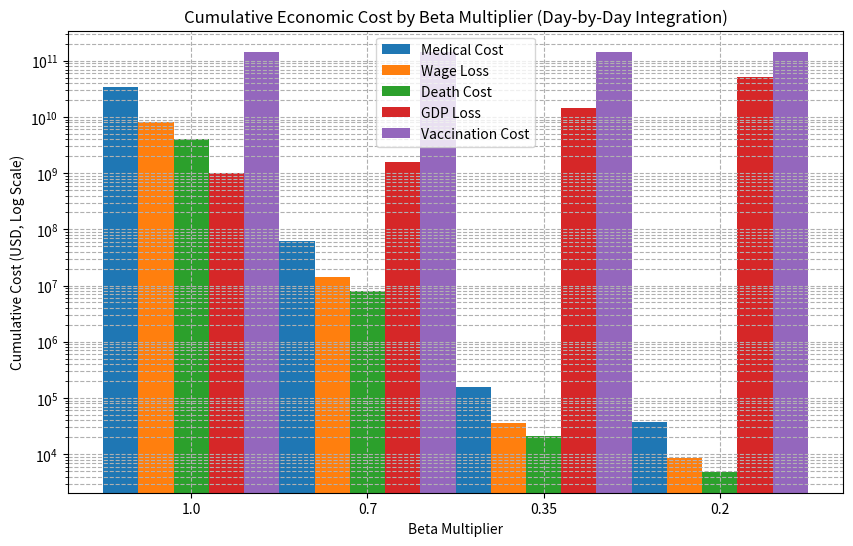
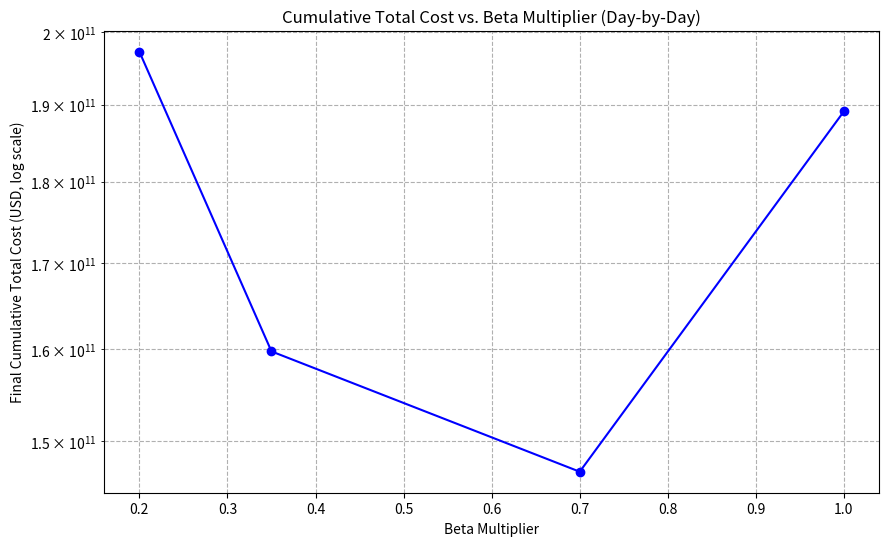
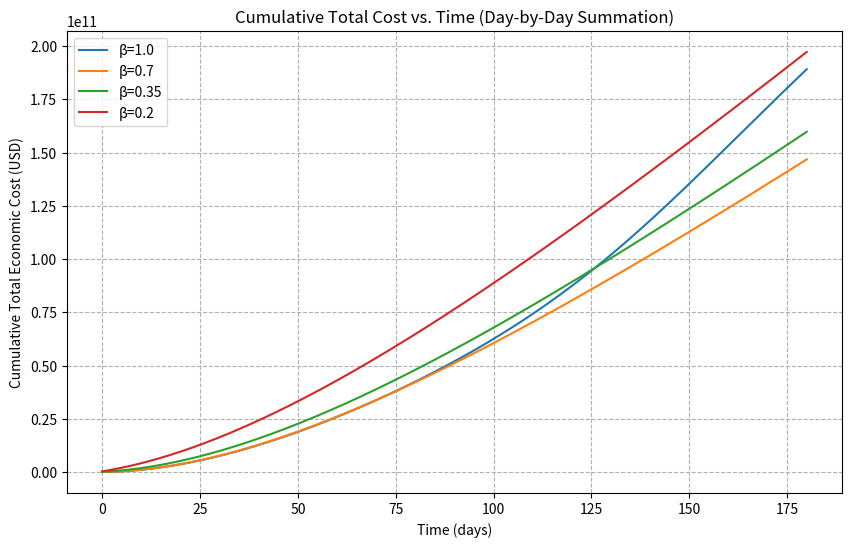

The script that saved these images, in order:
# -*- coding: utf-8 -*-
"""
Created on Tue Apr  1 23:44:36 2025
[redacted]

Day-by-day summation of cost components in an SIRV model with piecewise vaccination,
now updated to incorporate separate costs for mild, hospitalized, and ICU cases,
with age-group-specific severity fractions (e.g., 0–19, 20–49, 50+).
"""

import os
import pandas as pd
import numpy as np
from scipy.integrate import odeint
import matplotlib.pyplot as plt

# -----------------------------
# Create output folder if needed
# -----------------------------
if not os.path.exists("Figures"):
    os.makedirs("Figures")

# -----------------------------
# 1. Define Model Parameters
# -----------------------------
N = np.array([6246073, 31530507, 13972160])  # (Children=0-19, Adults=20-49, Seniors=50+)
S_init = N.copy()
I_init = np.array([1, 1, 1])
R_init = np.array([0, 0, 0])
V_init = np.array([0, 0, 0])

# Combine into full initial condition vector: [S1, I1, R1, V1, S2, I2, R2, V2, S3, I3, R3, V3]
initial_conditions = np.array([
    S_init[0], I_init[0], R_init[0], V_init[0],
    S_init[1], I_init[1], R_init[1], V_init[1],
    S_init[2], I_init[2], R_init[2], V_init[2]
])

# Disease parameters
gamma = np.array([0.125, 0.083, 0.048])  # recovery rates
W = 0.005                               # waning immunity

# Vaccination thresholds
t1 = 30
t2 = 60

# Vacciantion ratio 
Vr0 = 0.01
Vr1 = 0.01
Vr2 = 0.01

# Transmission matrix
beta = np.array([
    [0.1901, 0.0660, 0.0028],
    [0.1084, 0.1550, 0.0453],
    [0.1356, 0.1540, 0.1165]
])

# -----------------------------
# Economic parameters
# -----------------------------
# Medical cost parameters from Kim et al. (example references)
cost_mild   = 160.8   # per day, mild
cost_hosp   = 432.5   # per day, hospitalized (non-ICU)
cost_icu    = 1129.5  # per day, ICU

# Fraction of infected who are mild/hospital/ICU for each age group
# 0-19:  95% mild, 4% hosp, 1% ICU
f_child_mild = 0.95
f_child_hosp = 0.04
f_child_icu  = 0.01

# 20-49: 90% mild, 8% hosp, 2% ICU
f_adult_mild = 0.90
f_adult_hosp = 0.08
f_adult_icu  = 0.02

# 50+:   70% mild, 20% hosp, 10% ICU
f_senior_mild = 0.70
f_senior_hosp = 0.20
f_senior_icu  = 0.10

# Wages, funeral, etc.
employment_rates = np.array([0.02, 0.694, 0.513])
daily_income     = np.array([27.74, 105.12, 92.45])
funeral_cost     = 9405.38
mortality_fraction = np.array([0.000001, 0.00003, 0.007])
vaccination_cost_per_capita = 35.76
GDP_per_capita = 31929

# GDP loss model: fraction = a * exp(b * beta_m) + c
a, b, c = -0.3648, -8.7989, -0.0012

time_span = 180
t = np.linspace(0, time_span, time_span)  # day 0..179

# -----------------------------
# 2. SIRV Model with Piecewise Vaccination
# -----------------------------
def deriv(y, t, N, beta, gamma, W, t1, t2):
    # piecewise vaccination rate
    if t < t1:
        v = Vr0
    elif t < t2:
        v = Vr1
    else:
        v = Vr2

    S1, I1, R1, V1, S2, I2, R2, V2, S3, I3, R3, V3 = y
    
    # Forces of infection
    lambda1 = beta[0, 0]*I1/N[0] + beta[0, 1]*I2/N[1] + beta[0, 2]*I3/N[2]
    lambda2 = beta[1, 0]*I1/N[0] + beta[1, 1]*I2/N[1] + beta[1, 2]*I3/N[2]
    lambda3 = beta[2, 0]*I1/N[0] + beta[2, 1]*I2/N[1] + beta[2, 2]*I3/N[2]
    
    dS1dt = -lambda1*S1 - v*S1 + W*R1 + W*V1
    dI1dt = lambda1*S1 - gamma[0]*I1
    dR1dt = gamma[0]*I1 - W*R1
    dV1dt = v*S1 - W*V1
    
    dS2dt = -lambda2*S2 - v*S2 + W*R2 + W*V2
    dI2dt = lambda2*S2 - gamma[1]*I2
    dR2dt = gamma[1]*I2 - W*R2
    dV2dt = v*S2 - W*V2
    
    dS3dt = -lambda3*S3 - v*S3 + W*R3 + W*V3
    dI3dt = lambda3*S3 - gamma[2]*I3
    dR3dt = gamma[2]*I3 - W*R3
    dV3dt = v*S3 - W*V3
    
    return [dS1dt, dI1dt, dR1dt, dV1dt,
            dS2dt, dI2dt, dR2dt, dV2dt,
            dS3dt, dI3dt, dR3dt, dV3dt]

def run_simulation(beta_mod):
    results = odeint(deriv, initial_conditions, t, args=(N, beta_mod, gamma, W, t1, t2))
    return results

# -----------------------------
# 3. Day-by-Day Cost Computation
# -----------------------------
def compute_cost_dataframe(results, beta_m, N, dt=1.0):
    """
    For each day i:
      - Extract I_children, I_adults, I_seniors
      - Compute daily medical cost based on mild/hosp/ICU fractions
      - Compute wage, death, vaccination, GDP costs
      - Accumulate all to get cumulative totals
    """
    T = results.shape[0]
    times = np.arange(T) * dt
    
    med_cost_arr   = np.zeros(T)
    wage_loss_arr  = np.zeros(T)
    death_cost_arr = np.zeros(T)
    vacc_cost_arr  = np.zeros(T)
    gdp_loss_arr   = np.zeros(T)
    total_cost_arr = np.zeros(T)
    
    cum_med_arr   = np.zeros(T)
    cum_wage_arr  = np.zeros(T)
    cum_death_arr = np.zeros(T)
    cum_vacc_arr  = np.zeros(T)
    cum_gdp_arr   = np.zeros(T)
    cum_total_arr = np.zeros(T)
    
    # daily GDP loss fraction
    GDP_loss_fraction = a * np.exp(b * beta_m) + c
    GDP_loss_rate = GDP_per_capita * abs(GDP_loss_fraction) * (np.sum(N)/365.0)
    
    for i in range(T):
        y = results[i]
        
        # Infecteds in each age group
        I_children = y[1]
        I_adults   = y[5]
        I_seniors  = y[9]
        
        # -----------------------------
        # 1) Medical costs
        #    Use severity splits for each age group
        # -----------------------------
        med_child = I_children * (
            f_child_mild*cost_mild + f_child_hosp*cost_hosp + f_child_icu*cost_icu
        )
        med_adult = I_adults * (
            f_adult_mild*cost_mild + f_adult_hosp*cost_hosp + f_adult_icu*cost_icu
        )
        med_senior = I_seniors * (
            f_senior_mild*cost_mild + f_senior_hosp*cost_hosp + f_senior_icu*cost_icu
        )
        
        med = med_child + med_adult + med_senior
        
        # -----------------------------
        # 2) Wage loss (already updated to handle caregiver + children’s small wage)
        # -----------------------------
        W_child  = daily_income[0]
        W_adult  = daily_income[1]
        W_senior = daily_income[2]
        
        E_child  = employment_rates[0]
        E_adult  = employment_rates[1]
        E_senior = employment_rates[2]
        
        wage_child_loss = W_child * E_child * I_children
        wage_caregiver_loss = W_adult * E_adult * I_children
        wage_adult_loss = W_adult * E_adult * I_adults
        wage_senior_loss= W_senior* E_senior* I_seniors
        
        wage = (wage_child_loss
                + wage_caregiver_loss
                + wage_adult_loss
                + wage_senior_loss)
        
        # -----------------------------
        # 3) Death cost
        # -----------------------------
        death = funeral_cost * (
            mortality_fraction[0]*I_children +
            mortality_fraction[1]*I_adults +
            mortality_fraction[2]*I_seniors
        )
        
        # -----------------------------
        # 4) Vaccination cost
        # -----------------------------
        V_children = y[3]
        V_adults   = y[7]
        V_seniors  = y[11]
        vacc = vaccination_cost_per_capita*(V_children + V_adults + V_seniors)
        
        # -----------------------------
        # 5) GDP loss
        # -----------------------------
        gdp_daily = GDP_loss_rate
        
        # -----------------------------
        # Sum of all daily costs
        # -----------------------------
        total_rate = med + wage + death + vacc + gdp_daily
        
        # record daily
        med_cost_arr[i]   = med
        wage_loss_arr[i]  = wage
        death_cost_arr[i] = death
        vacc_cost_arr[i]  = vacc
        gdp_loss_arr[i]   = gdp_daily
        total_cost_arr[i] = total_rate
        
        # accumulate
        if i == 0:
            cum_med_arr[i]   = med
            cum_wage_arr[i]  = wage
            cum_death_arr[i] = death
            cum_vacc_arr[i]  = vacc
            cum_gdp_arr[i]   = gdp_daily
            cum_total_arr[i] = total_rate
        else:
            cum_med_arr[i]   = cum_med_arr[i-1]   + med
            cum_wage_arr[i]  = cum_wage_arr[i-1]  + wage
            cum_death_arr[i] = cum_death_arr[i-1] + death
            cum_vacc_arr[i]  = cum_vacc_arr[i-1]  + vacc
            cum_gdp_arr[i]   = cum_gdp_arr[i-1]   + gdp_daily
            cum_total_arr[i] = cum_total_arr[i-1] + total_rate
    
    # Unpack compartments for reference
    S1_arr = results[:, 0]
    I1_arr = results[:, 1]
    R1_arr = results[:, 2]
    V1_arr = results[:, 3]
    
    S2_arr = results[:, 4]
    I2_arr = results[:, 5]
    R2_arr = results[:, 6]
    V2_arr = results[:, 7]
    
    S3_arr = results[:, 8]
    I3_arr = results[:, 9]
    R3_arr = results[:, 10]
    V3_arr = results[:, 11]
    
    df = pd.DataFrame({
        "time": times,
        "S1": S1_arr, "I1": I1_arr, "R1": R1_arr, "V1": V1_arr,
        "S2": S2_arr, "I2": I2_arr, "R2": R2_arr, "V2": V2_arr,
        "S3": S3_arr, "I3": I3_arr, "R3": R3_arr, "V3": V3_arr,
        # Daily costs
        "Med_Cost": med_cost_arr,
        "Wage_Loss": wage_loss_arr,
        "Death_Cost": death_cost_arr,
        "Vacc_Cost": vacc_cost_arr,
        "GDP_Loss": gdp_loss_arr,
        "Total_Rate": total_cost_arr,
        # Cumulative
        "Cumulative_Med_Cost": cum_med_arr,
        "Cumulative_Wage_Loss": cum_wage_arr,
        "Cumulative_Death_Cost": cum_death_arr,
        "Cumulative_Vacc_Cost": cum_vacc_arr,
        "Cumulative_GDP_Loss": cum_gdp_arr,
        "Cumulative_Cost": cum_total_arr
    })
    return df

# -----------------------------
# 4. Run Scenarios & Build Results
# -----------------------------
beta_multipliers = [1.0, 0.7, 0.35, 0.2]
results_list = []
cumulative_cost_dict = {}
cost_df_dict = {}

for multiplier in beta_multipliers:
    # 1) Run simulation
    beta_mod = beta * multiplier
    sim_results = run_simulation(beta_mod)
    
    # 2) Build daily cost DataFrame
    cost_df = compute_cost_dataframe(sim_results, beta_m=multiplier, N=N, dt=1.0)
    
    # store time-series for plotting
    cumulative_cost_dict[multiplier] = cost_df["Cumulative_Cost"].values
    cost_df_dict[multiplier] = cost_df
    
    # 3) Extract final (cumulative) values from the last row
    final_row = cost_df.iloc[-1]  # day 179
    final_cumulative_cost = final_row["Cumulative_Cost"]
    
    final_med   = final_row["Cumulative_Med_Cost"]
    final_wage  = final_row["Cumulative_Wage_Loss"]
    final_death = final_row["Cumulative_Death_Cost"]
    final_vacc  = final_row["Cumulative_Vacc_Cost"]
    final_gdp   = final_row["Cumulative_GDP_Loss"]
    
    # 4) Compute peak infected
    I_total = sim_results[:, 1] + sim_results[:, 5] + sim_results[:, 9]
    peak_value = np.max(I_total)
    peak_day   = t[np.argmax(I_total)]
    
    scenario_result = {
        "beta_multiplier": multiplier,
        "peak_infected": peak_value,
        "peak_day": peak_day,
        "Medical Cost": final_med,
        "Wage Loss": final_wage,
        "Death Cost": final_death,
        "Vaccination Cost": final_vacc,
        "GDP Loss": final_gdp,
        "Total Cost": final_cumulative_cost
    }
    results_list.append(scenario_result)

results_df = pd.DataFrame(results_list)
print("Day-by-Day Summation Results (time_span=180):")
print(results_df)

# -----------------------------
# 5. Plots & Outputs
# -----------------------------
# 5a. Grouped bar chart for final cumulative cost components
cost_components = ["Medical Cost", "Wage Loss", "Death Cost", "GDP Loss", "Vaccination Cost"]
n_groups = len(results_df)
index = np.arange(n_groups)
bar_width = 0.2

fig, ax = plt.subplots(figsize=(10, 6))
for i, component in enumerate(cost_components):
    ax.bar(index + i*bar_width, results_df[component], bar_width, label=component)

ax.set_xlabel("Beta Multiplier")
ax.set_ylabel("Cumulative Cost (USD, Log Scale)")
ax.set_title("Cumulative Economic Cost by Beta Multiplier (Day-by-Day Integration)")
ax.set_xticks(index + bar_width*(len(cost_components)-1)/2)
ax.set_xticklabels(results_df["beta_multiplier"])
ax.legend()
ax.set_yscale("log")
ax.grid(True, which="both", ls="--")
plt.savefig("Figures/Economic_Cost_Breakdown_DaybyDay.png")
plt.show()

# 5b. Total cost vs. beta multiplier (log-scale)
plt.figure(figsize=(10, 6))
plt.plot(results_df["beta_multiplier"], results_df["Total Cost"],
         marker='o', linestyle='-', color='blue')
plt.xlabel("Beta Multiplier")
plt.ylabel("Final Cumulative Total Cost (USD, log scale)")
plt.title("Cumulative Total Cost vs. Beta Multiplier (Day-by-Day)")
plt.yscale("log")
plt.grid(True, which="both", ls="--")
plt.savefig("Figures/Total_Cost_vs_Beta_DaybyDay.png")
plt.show()

# 5c. Cumulative total cost vs. time for each scenario
plt.figure(figsize=(10, 6))
for multiplier in beta_multipliers:
    plt.plot(t, cumulative_cost_dict[multiplier], label=f"β={multiplier}")
plt.xlabel("Time (days)")
plt.ylabel("Cumulative Total Economic Cost (USD)")
plt.title("Cumulative Total Cost vs. Time (Day-by-Day Summation)")
plt.legend()
plt.grid(True, ls="--")
plt.savefig("Figures/Cumulative_Total_Cost_vs_Time_DaybyDay.png")
plt.show()

# 5d. Print final cost from each scenario
print("\nFinal Cumulative Cost from day-by-day data:")
for multiplier in beta_multipliers:
    final_cost = cost_df_dict[multiplier]["Cumulative_Cost"].iloc[-1]
    print(f"β={multiplier}: Final Cumulative Cost = {final_cost:,.2f} USD")

# Example of exporting one scenario's day-by-day DataFrame to CSV
selected_multiplier = 1.0
df_Lt = cost_df_dict[selected_multiplier]
df_Lt.to_csv(f"Figures/Cost_Detail_beta_{selected_multiplier}.csv", index=False)
